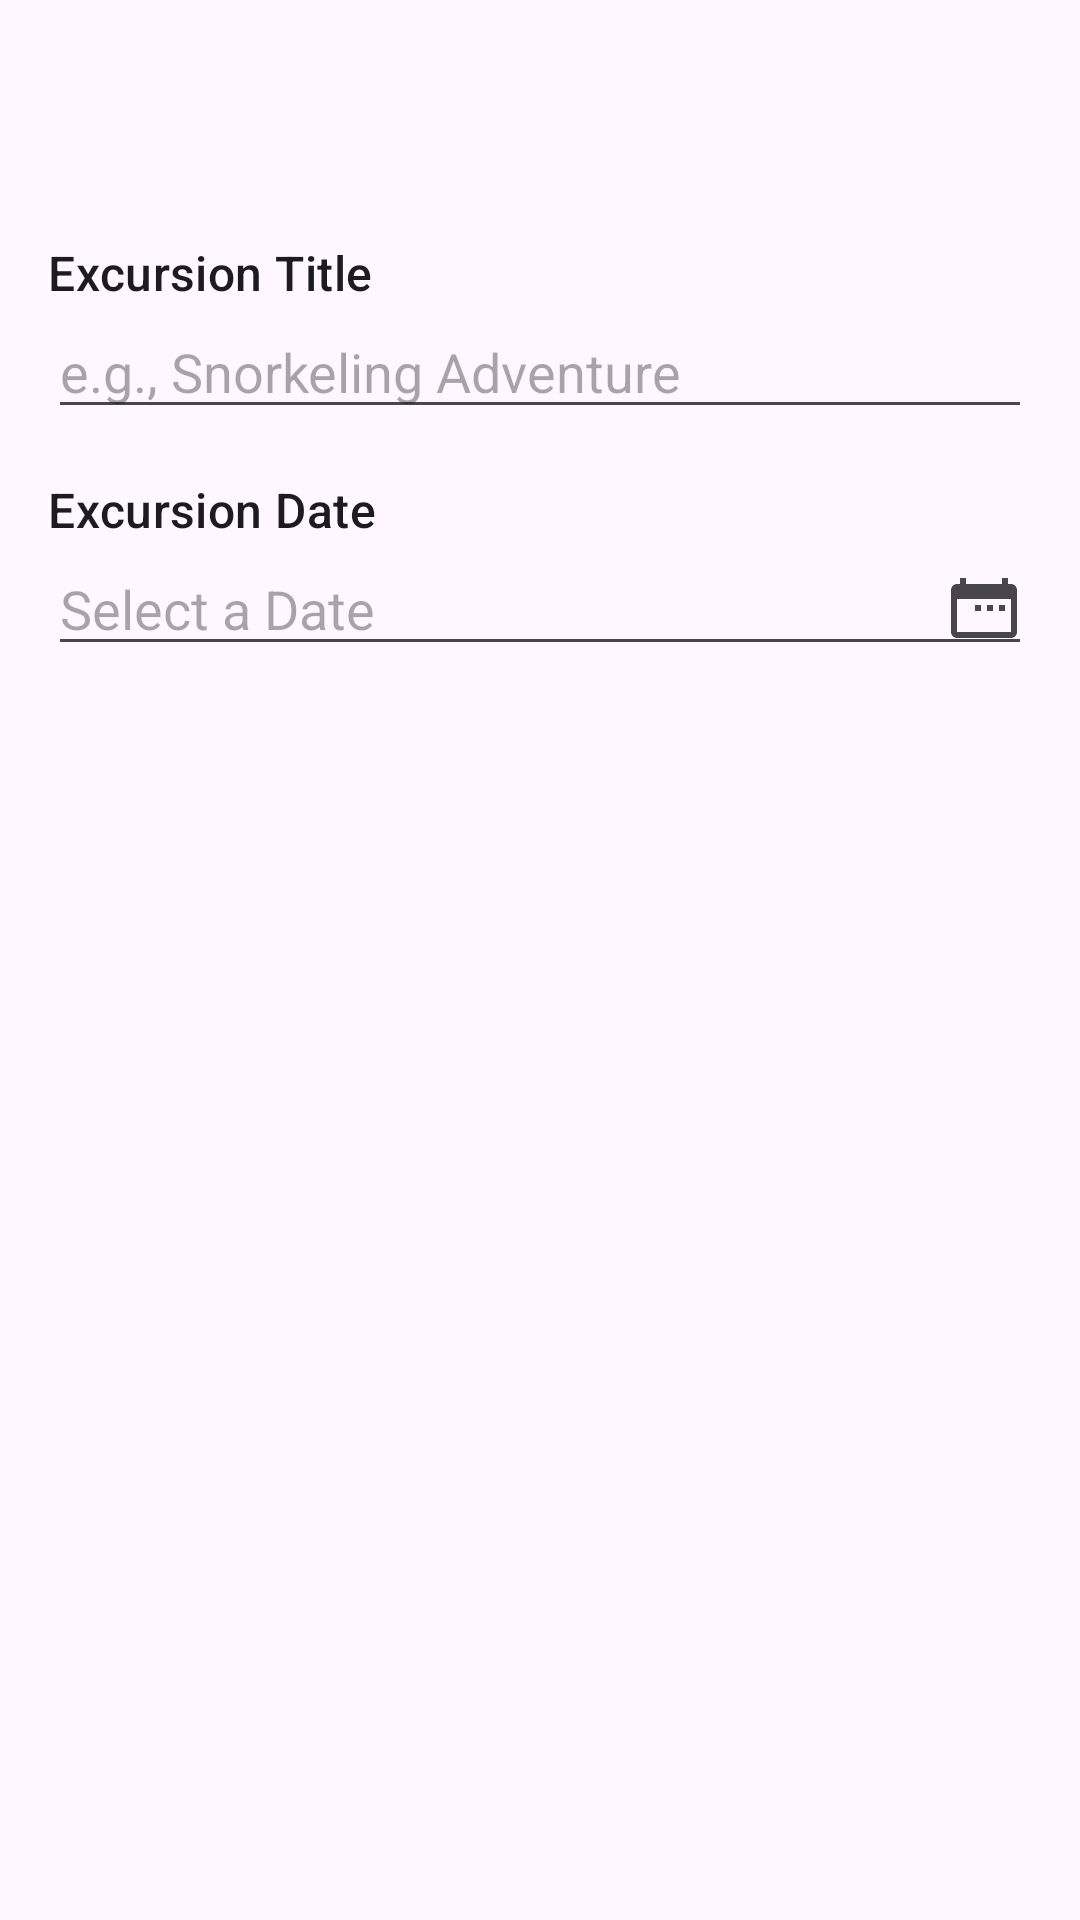

Layout XML and referenced resources for this Android screen:
<!-- AndroidManifest.xml: application theme Theme.D308VacationPlanner -->
<!-- res/layout/activity_add_edit_excursion.xml -->
<?xml version="1.0" encoding="utf-8"?>
<androidx.constraintlayout.widget.ConstraintLayout xmlns:android="http://schemas.android.com/apk/res/android"
    xmlns:app="http://schemas.android.com/apk/res-auto"
    xmlns:tools="http://schemas.android.com/tools"
    android:id="@+id/main"
    android:layout_width="match_parent"
    android:layout_height="match_parent"
    tools:context=".UI.AddEditExcursionActivity">

    
    <include
        android:id="@+id/my_toolbar"
        layout="@layout/toolbar_layout"
        app:layout_constraintTop_toTopOf="parent"
        app:layout_constraintStart_toStartOf="parent"
        app:layout_constraintEnd_toEndOf="parent" />

    <ScrollView
        android:layout_width="0dp"
        android:layout_height="0dp"
        app:layout_constraintTop_toBottomOf="@id/my_toolbar"
        app:layout_constraintBottom_toBottomOf="parent"
        app:layout_constraintStart_toStartOf="parent"
        app:layout_constraintEnd_toEndOf="parent">

        <LinearLayout
            android:layout_width="match_parent"
            android:layout_height="wrap_content"
            android:orientation="vertical"
            android:padding="16dp">

            
            <TextView
                android:layout_width="wrap_content"
                android:layout_height="wrap_content"
                android:text="Excursion Title"
                android:textAppearance="?attr/textAppearanceTitleMedium" />

            <EditText
                android:id="@+id/edit_text_excursion_title"
                android:layout_width="match_parent"
                android:layout_height="wrap_content"
                android:hint="e.g., Snorkeling Adventure"
                android:inputType="textCapWords"/>

            
            <TextView
                android:layout_width="wrap_content"
                android:layout_height="wrap_content"
                android:text="Excursion Date"
                android:layout_marginTop="16dp"
                android:textAppearance="?attr/textAppearanceTitleMedium" />

            <EditText
                android:id="@+id/edit_text_excursion_date"
                android:layout_width="match_parent"
                android:layout_height="wrap_content"
                android:hint="Select a Date"
                android:focusable="false"
                android:clickable="true"
                android:drawableEnd="@drawable/ic_calendar" />

        </LinearLayout>
    </ScrollView>

</androidx.constraintlayout.widget.ConstraintLayout>
<!-- res/layout/toolbar_layout.xml (included above) -->
<?xml version="1.0" encoding="utf-8"?>
<androidx.appcompat.widget.Toolbar xmlns:android="http://schemas.android.com/apk/res/android"
xmlns:app="http://schemas.android.com/apk/res-auto"
android:id="@+id/my_toolbar"
android:layout_width="match_parent"
android:layout_height="?attr/actionBarSize">

</androidx.appcompat.widget.Toolbar>
<!-- resources referenced by this layout -->
<resources>
  <!-- drawable ic_calendar (drawable) -->
  <vector xmlns:android="http://schemas.android.com/apk/res/android"
      android:width="24dp"
      android:height="24dp"
      android:viewportWidth="24"
      android:viewportHeight="24"
      android:tint="?attr/colorControlNormal">
      <path
          android:fillColor="@android:color/white"
          android:pathData="M9,11L11,11L11,13L9,13L9,11ZM13,11L15,11L15,13L13,13L13,11ZM17,11L19,11L19,13L17,13L17,11ZM21,4L20,4L20,2L18,2L18,4L6,4L6,2L4,2L4,4L3,4C1.9,4 1,4.9 1,6L1,20C1,21.1 1.9,22 3,22L21,22C22.1,22 23,21.1 23,20L23,6C23,4.9 22.1,4 21,4ZM21,20L3,20L3,9L21,9L21,20Z"/>
  </vector>
  <style name="Theme.D308VacationPlanner" parent="Base.Theme.D308VacationPlanner" />
  <style name="Base.Theme.D308VacationPlanner" parent="Theme.Material3.DayNight">
          
          
      </style>
</resources>
